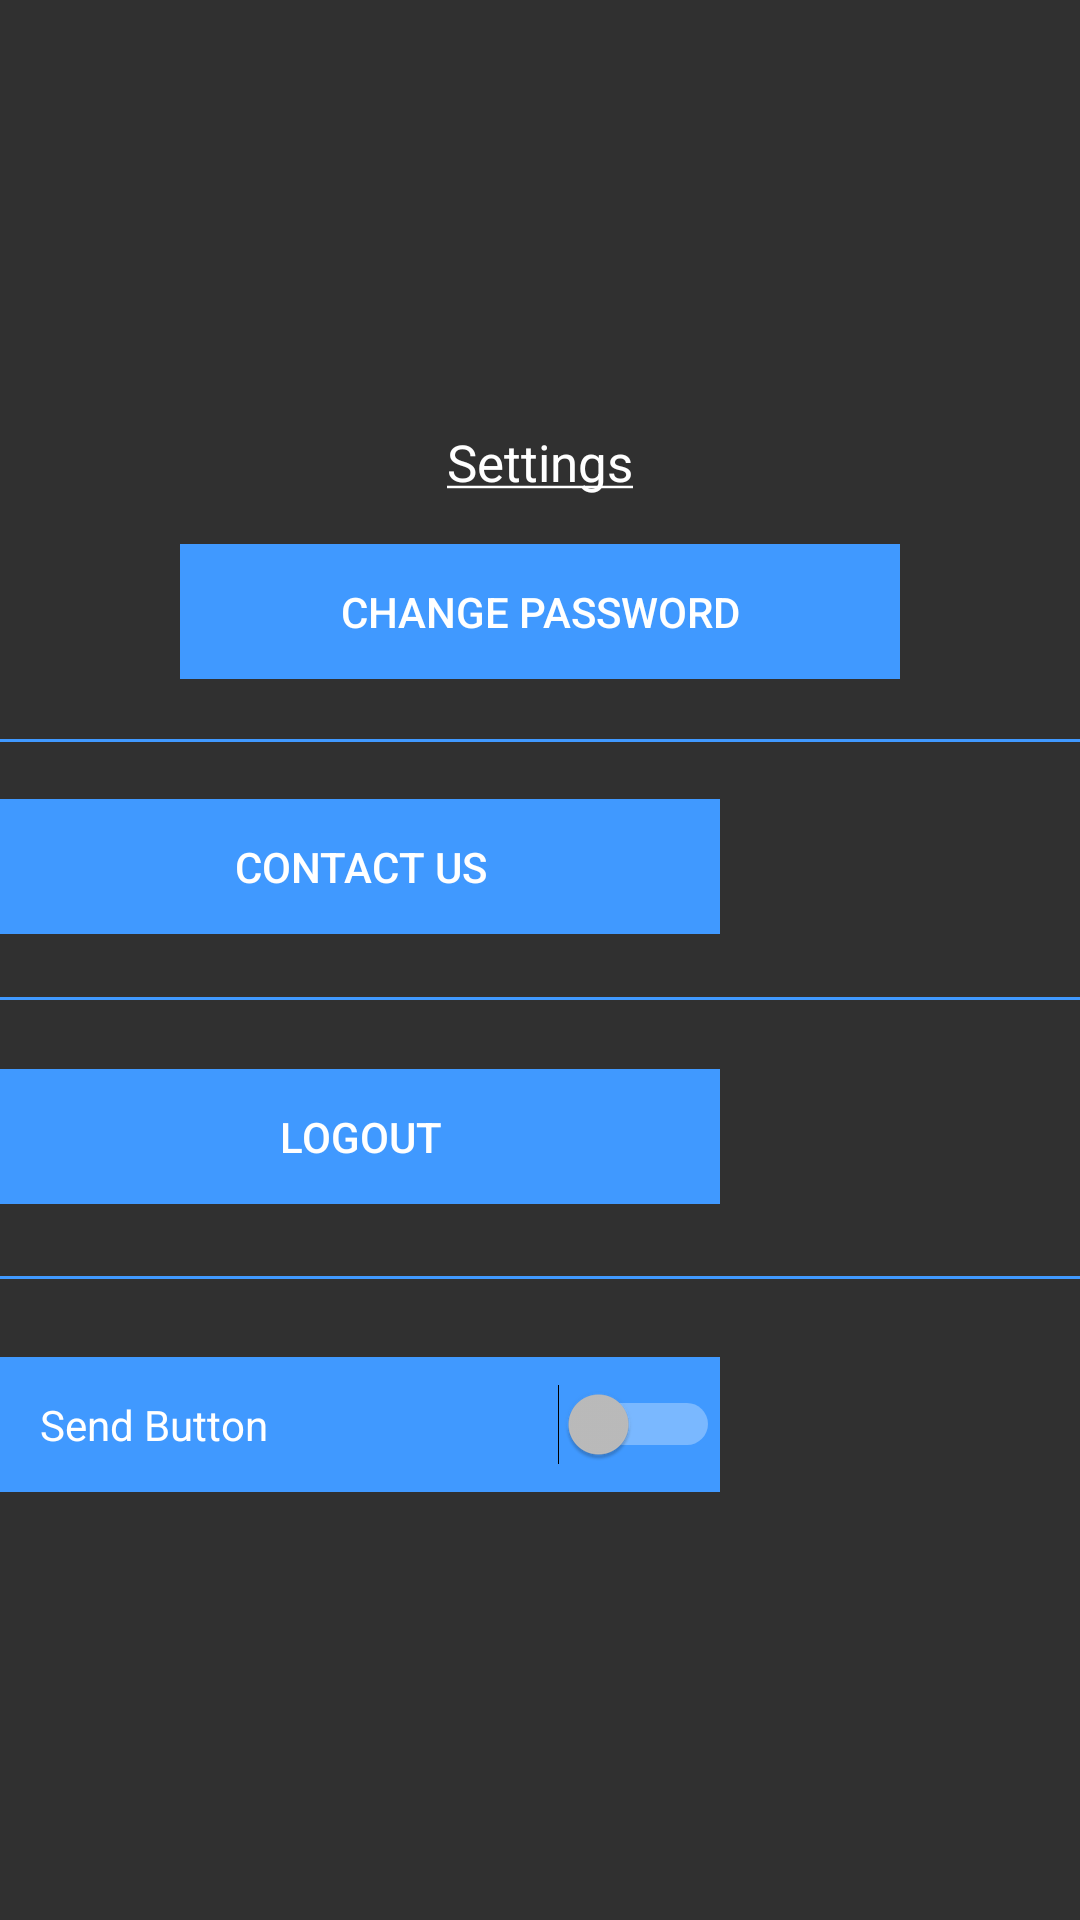

Layout XML and referenced resources for this Android screen:
<!-- AndroidManifest.xml: application theme AppThemeNoTitle -->
<!-- res/layout/settings.xml -->
<?xml version="1.0" encoding="utf-8"?>
<RelativeLayout xmlns:android="http://schemas.android.com/apk/res/android"
    android:layout_width="match_parent"
    android:layout_height="match_parent"
    android:gravity="center"
    android:orientation="vertical" >

    <View
        android:id="@+id/View01"
        android:layout_width="fill_parent"
        android:layout_height="1dp"
        android:layout_alignParentLeft="true"
        android:layout_centerVertical="true"
        android:background="@color/BrightBlue" />

    <Button
        android:id="@+id/logout"
        style="?android:attr/borderlessButtonStyle"
        android:layout_width="240dp"
        android:layout_height="45dp"
        android:layout_alignLeft="@+id/contact"
        android:layout_below="@+id/View01"
        android:layout_marginTop="23dp"
        android:background="@color/BrightBlue"
        android:text="Logout" />

    <View
        android:id="@+id/view1"
        android:layout_width="fill_parent"
        android:layout_height="1dp"
        android:layout_above="@+id/contact"
        android:layout_alignParentLeft="true"
        android:layout_marginBottom="19dp"
        android:background="@color/BrightBlue" />

    <Button
        android:id="@+id/btchangepassMain"
        style="?android:attr/borderlessButtonStyle"
        android:layout_width="240dp"
        android:layout_height="45dp"
        android:layout_above="@+id/view1"
        android:layout_centerHorizontal="true"
        android:layout_marginBottom="20dp"
        android:background="@color/BrightBlue"
        android:text="Change Password" />

    <Button
        android:id="@+id/contact"
        style="?android:attr/borderlessButtonStyle"
        android:layout_width="240dp"
        android:layout_height="45dp"
        android:layout_above="@+id/View01"
        android:layout_alignEnd="@+id/email"
        android:layout_alignLeft="@+id/btchangepassMain"
        android:layout_marginBottom="21dp"
        android:background="@color/BrightBlue"
        android:text="Contact Us" />

    <TextView
        android:id="@+id/textView"
        android:layout_width="wrap_content"
        android:layout_height="wrap_content"
        android:layout_above="@+id/btchangepassMain"
        android:layout_centerHorizontal="true"
        android:layout_marginBottom="16dp"
        android:text="@string/setting"
        android:textAppearance="?android:attr/textAppearanceLarge"
        android:textSize="17sp" />

    <View
        android:id="@+id/View02"
        android:layout_width="fill_parent"
        android:layout_height="1dp"
        android:layout_alignParentLeft="true"
        android:layout_below="@+id/logout"
        android:layout_marginTop="24dp"
        android:background="@color/BrightBlue" />

    <Switch
        android:id="@+id/switch1"
        android:layout_width="240dp"
        android:layout_height="45dp"
        android:layout_alignLeft="@+id/logout"
        android:layout_alignRight="@+id/logout"
        android:layout_below="@+id/View02"
        android:layout_marginTop="26dp"
        android:background="@color/BrightBlue"
        android:text="		Send Button" />

</RelativeLayout>
<!-- resources referenced by this layout -->
<resources>
  <color name="BrightBlue">#4099FF</color>
  <string name="setting"><u>Settings</u></string>
  <style name="AppThemeNoTitle" parent="AppTheme">
          <item name="android:windowNoTitle">true</item>
      </style>
  <style name="AppTheme" parent="Theme.AppCompat">
          
      </style>
</resources>
